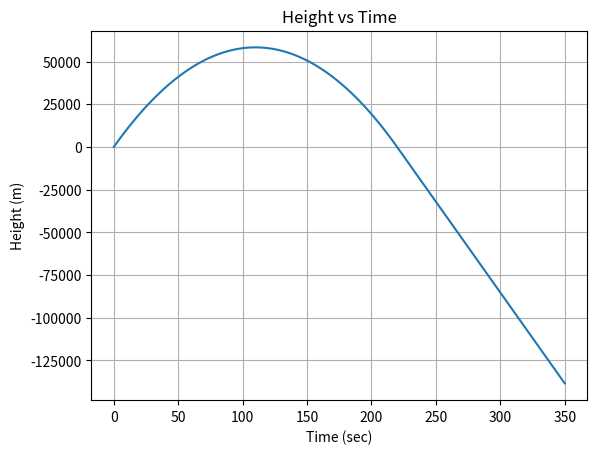
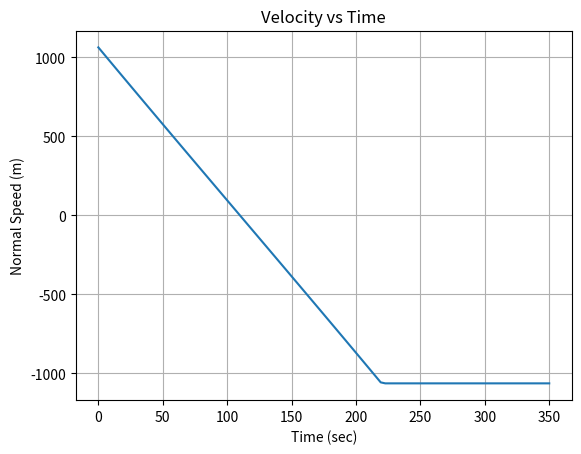

Write the Python code that produced these figures, in order.
"""
Created on : Sun May 10 4:04 PM 2026

@author: Saba
"""

import numpy as np
import scipy.integrate as sci
import matplotlib.pyplot as plt

plt.close('all')
### DEFINE CONSTANT PARAMETERS
G = 6.6742 * 10**-11 # Gravitational constant (SI unit)
### ROCKET
mass = 640.0/1000.0 # kg


### PLANET
### Earth
Rplanet = 6.378e6 # meters
Mplanet = 5.972e24 # kg

### Gravitational Acceleration
def gravity(z):
    global Rplanet, Mplanet
    r = np.sqrt(z**2)
    if r < Rplanet:
        accel = 0.0
    else:
        accel = G*Mplanet/(z**3)*r

    return accel
### Equation of Motion
## F = m*a = m*zddot
## z is the altitude of the surface (m)
## zdot is the velocity
## zddot is acceleration
## Second Order Differential Equation
## Passing state vector and time
## for now state vector is two variables
def Derivatives(state, t):
    ### Globals
    global mass
    # state vector
    z = state[0]
    velz = state[1]

    ### Compute The Total Forces
    ### Gravity - z is positive UP so gravity needs to be negative
    gravityF = -gravity(z)*mass
    ### Aerodynamics
    aeroF = 0.0
    ### Thrust
    thrustF = 0.0
    ### Total
    Forces = gravityF + aeroF + thrustF

    # Compute z dot - kinematic relationship
    zdot = velz
    # Compute Acceleration
    zddot = Forces/mass
    # compute the state dot
    statedot = np.asarray([zdot, zddot])

    return statedot


################## MAIN SCRIPT #################

### Test Surface Gravity
print('surface gravity(m/s) = ', gravity(Rplanet))

### Initial Conditions
z0 = Rplanet # altitude
velz0 = 1064.0 #m/s
stateinitial = np.asarray([z0, velz0])

### Time Window
tout = np.linspace(0, 350, 100)
### Numerical Integration Call
stateout = sci.odeint(Derivatives, stateinitial, tout)
### Rename Variables
zout = stateout[:,0]
altitude = zout - Rplanet # Distance from the surface
velzout = stateout[:,1]

### Plot

### Altitude
plt.plot(tout, altitude)
plt.title('Height vs Time')
plt.xlabel('Time (sec)')
plt.ylabel('Height (m)')
plt.grid()
plt.show()

### Velocity
plt.plot(tout, velzout)
plt.title('Velocity vs Time')
plt.xlabel('Time (sec)')
plt.ylabel('Normal Speed (m)')
plt.grid()
plt.show()
